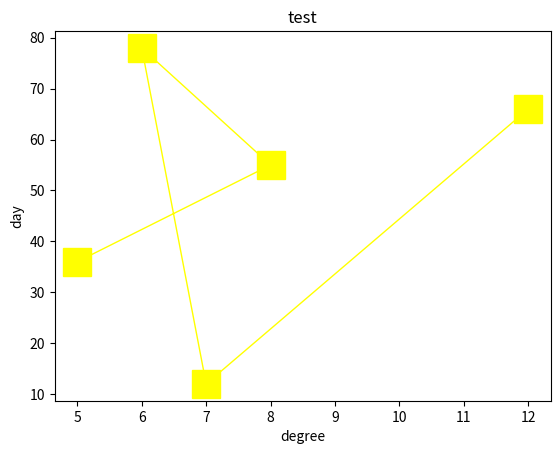

The script that saved this image:
import matplotlib.pyplot as plt

listx = [5,8,6,7,12]
listy = [36,55,78,12,66]

plt.plot(listx,listy,marker='s',linestyle='-',color='yellow',linewidth=1,markersize=20)
plt.title('test')
plt.xlabel('degree')
plt.ylabel('day')

plt.show()